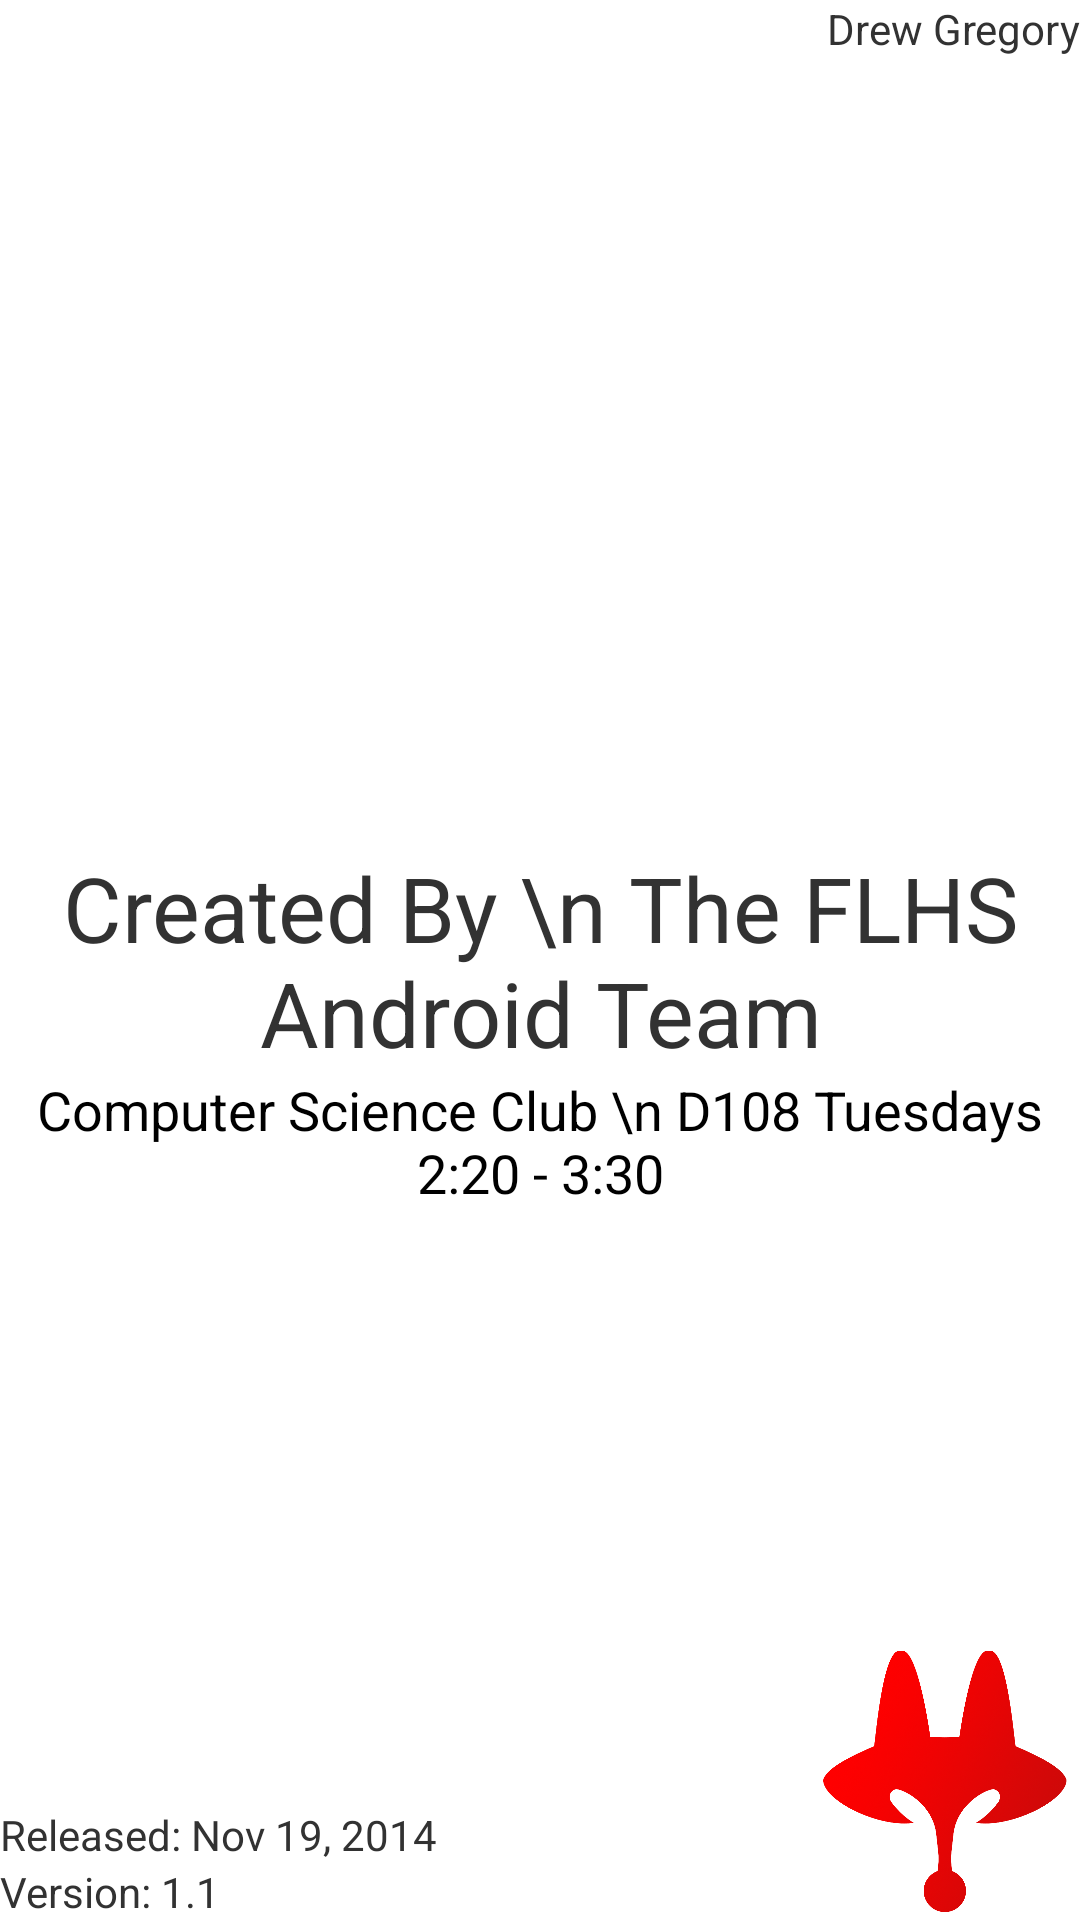

Reconstruct the res/layout file that produces this screen, plus the resources it refers to.
<!-- AndroidManifest.xml: application theme AppTheme -->
<!-- res/layout/activity_about.xml -->
<?xml version="1.0" encoding="utf-8"?>
<android.support.v4.widget.DrawerLayout xmlns:android="http://schemas.android.com/apk/res/android"
    android:id="@+id/drawer_layout"
    android:layout_width="match_parent"
    android:layout_height="match_parent" >

    <LinearLayout
        xmlns:android="http://schemas.android.com/apk/res/android"
        android:id="@+id/linearLayout1"
        android:layout_width="fill_parent"
        android:layout_height="fill_parent"
        android:orientation="vertical" >

        <RelativeLayout
            android:layout_width="match_parent"
            android:layout_height="match_parent"
            android:clickable="true"
            android:id="@+id/mRelativeLayout">

            <TextView
                android:id="@+id/PETextView"
                android:layout_width="wrap_content"
                android:layout_height="wrap_content"
                android:layout_centerHorizontal="true"
                android:layout_centerInParent="true"
                android:gravity="center"
                android:text="Created By \n The FLHS Android Team"
                android:textSize="30sp" />

            <TextView
                android:id="@+id/textView4"
                android:layout_width="wrap_content"
                android:layout_height="wrap_content"
                android:layout_alignParentBottom="true"
                android:layout_alignParentLeft="true"
                android:text="Version: 1.1"
                android:textAppearance="?android:attr/textAppearanceSmall"
                />

            <TextView
                android:id="@+id/textView5"
                android:layout_width="wrap_content"
                android:layout_height="wrap_content"
                android:layout_above="@+id/textView4"
                android:layout_alignParentLeft="true"
                android:text="Released: Nov 19, 2014" />

            <TextView
                android:layout_width="wrap_content"
                android:layout_height="wrap_content"
                android:textAppearance="?android:attr/textAppearanceMedium"
                android:text="Computer Science Club \n D108 Tuesdays 2:20 - 3:30"
                android:id="@+id/TextViewWhereWhen"
                android:layout_centerHorizontal="true"
                android:layout_below="@+id/PETextView"
                android:gravity="center_horizontal" />

            <ImageView
                android:layout_width="90sp"
                android:layout_height="90sp"
                android:layout_alignParentBottom="true"
                android:layout_alignParentRight="true"
                android:id="@+id/Logo"
                android:src="@drawable/fox_lane_logo" />

            <TextView
                android:layout_width="wrap_content"
                android:layout_height="wrap_content"
                android:textAppearance="?android:attr/textAppearanceSmall"
                android:text="Drew Gregory"
                android:id="@+id/textView"
                android:layout_alignParentTop="true"
                android:layout_alignParentRight="true"
                android:layout_alignParentEnd="true" />
        </RelativeLayout>
    </LinearLayout>

    <ListView
        android:id="@+id/left_drawer"
        android:layout_width="240dp"
        android:layout_height="match_parent"
        android:layout_gravity="start"
        android:background="@color/nav_drawer_background"
        android:choiceMode="singleChoice"
        android:divider="@android:color/transparent"
        android:dividerHeight="0dp" />

</android.support.v4.widget.DrawerLayout>
<!-- resources referenced by this layout -->
<resources>
  <color name="nav_drawer_background">#FAFAFA</color>
  <!-- drawable fox_lane_logo: png bitmap (drawable-hdpi, 223872 bytes) -->
  <style name="AppTheme" parent="android:Theme.Holo.Light">
          
      </style>
</resources>
